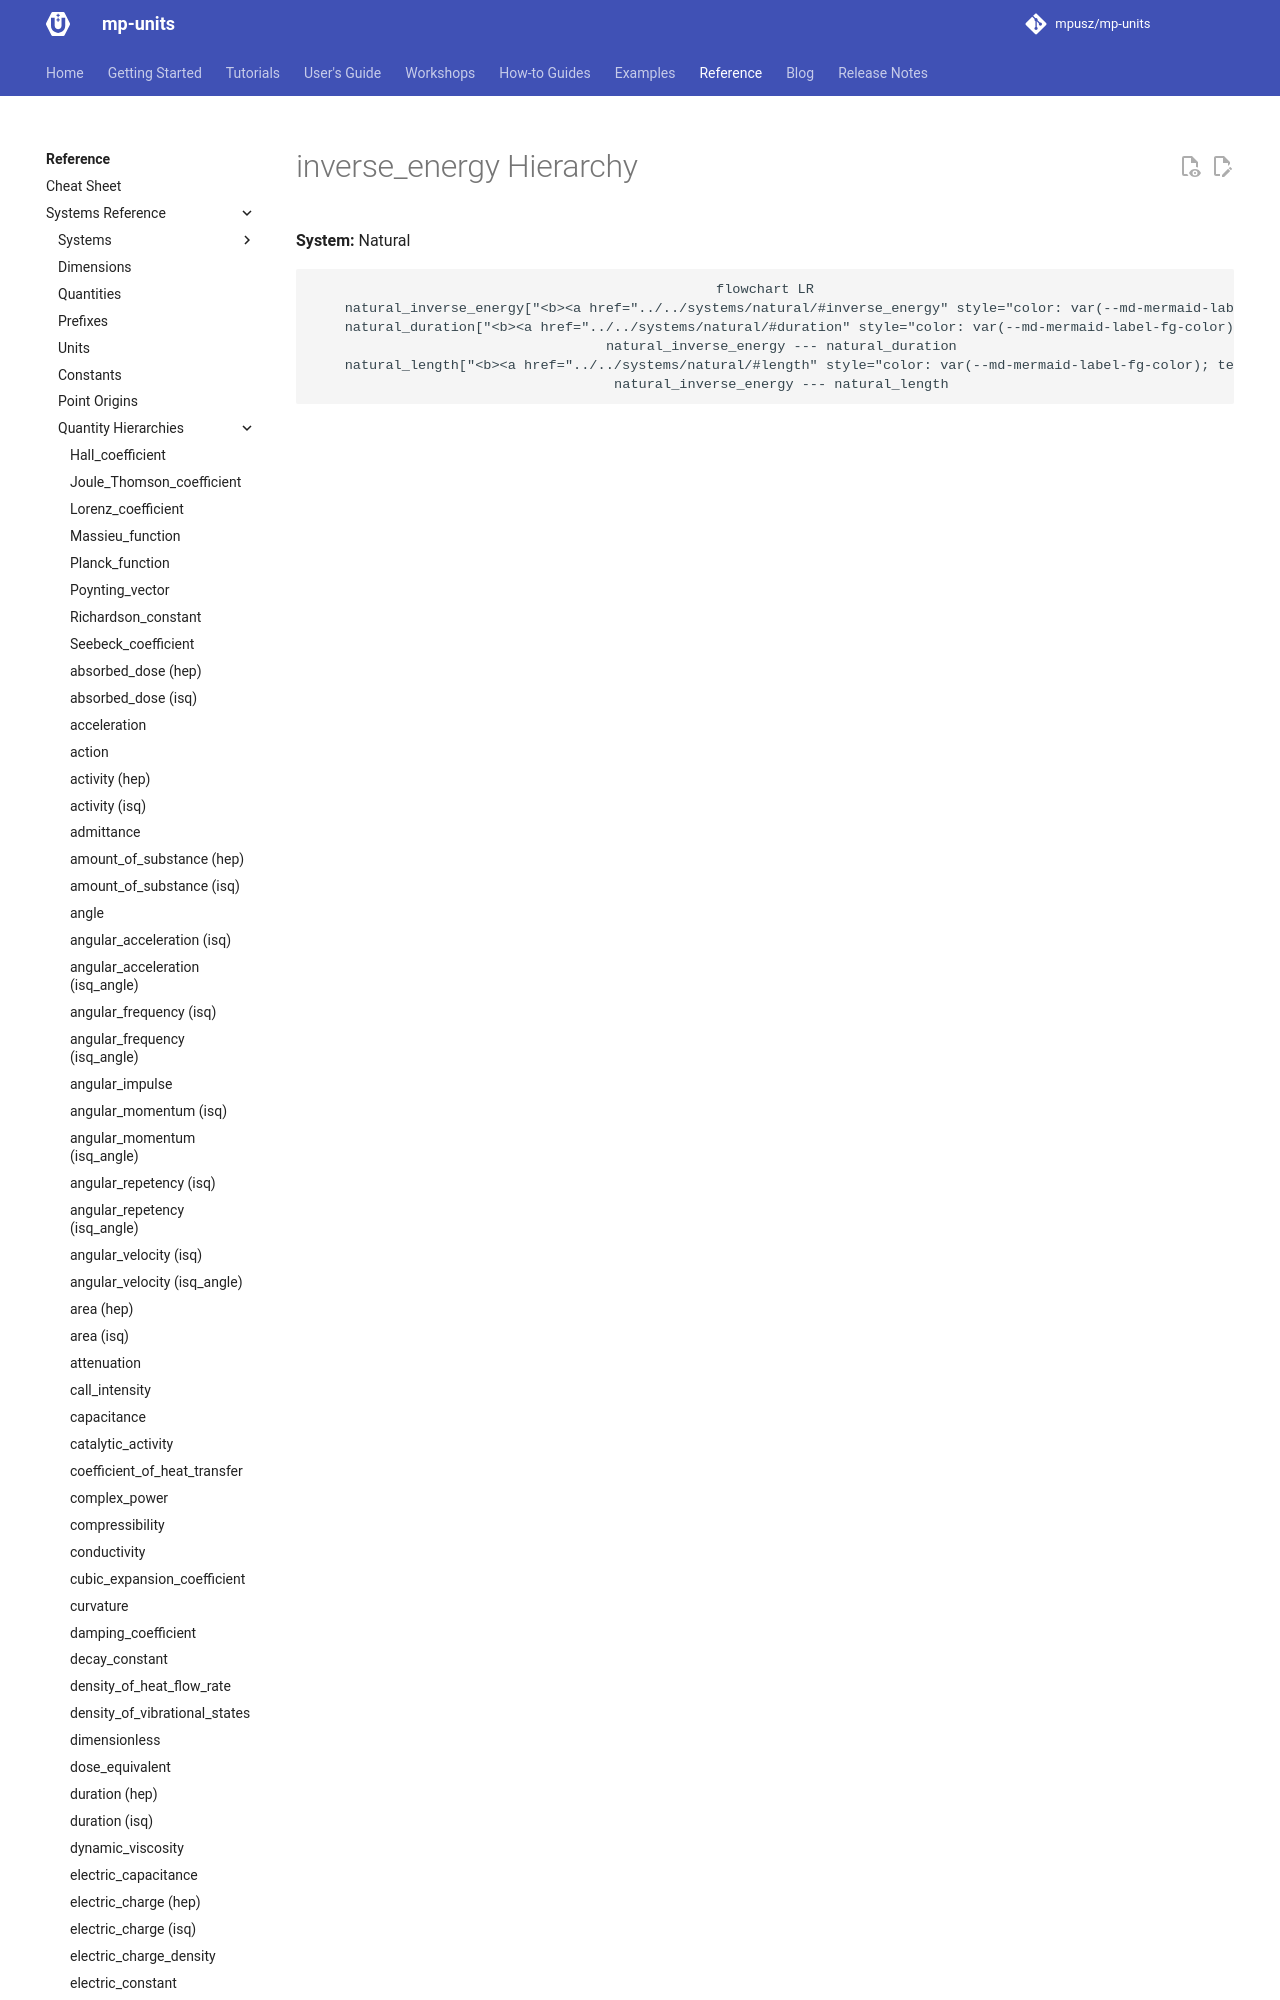

repository: RalphSteinhagen/units · page: HEAD/reference/systems_reference/hierarchies/inverse_energy/index.html · generator: mkdocs

<!-- This file is auto-generated. Do not edit manually. -->
<!-- Run: python3 scripts/systems_reference.py --force -->

# inverse_energy Hierarchy

**System:** Natural

```mermaid
flowchart LR
    natural_inverse_energy["<b><a href="../../systems/natural/#inverse_energy" style="color: var(--md-mermaid-label
